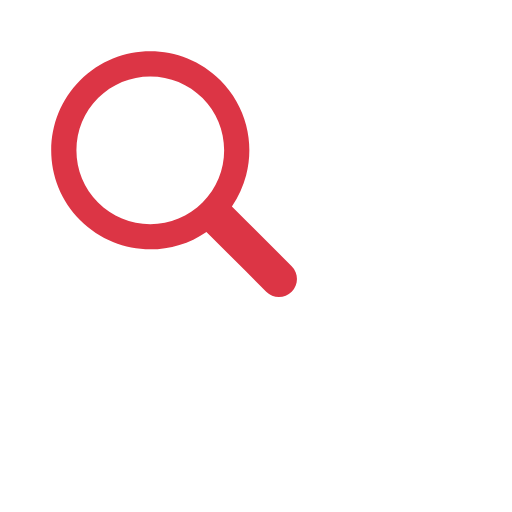
t = 0.00 s
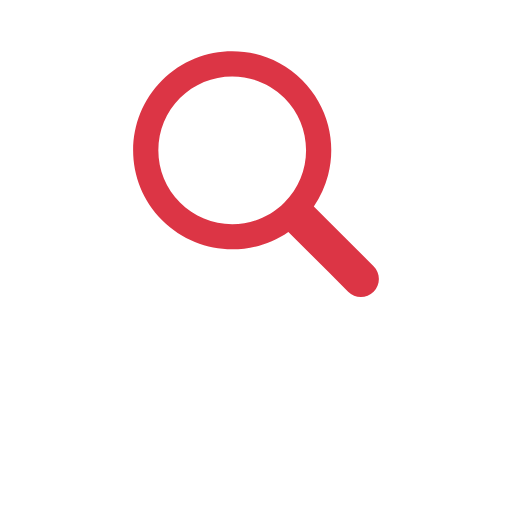
t = 0.17 s
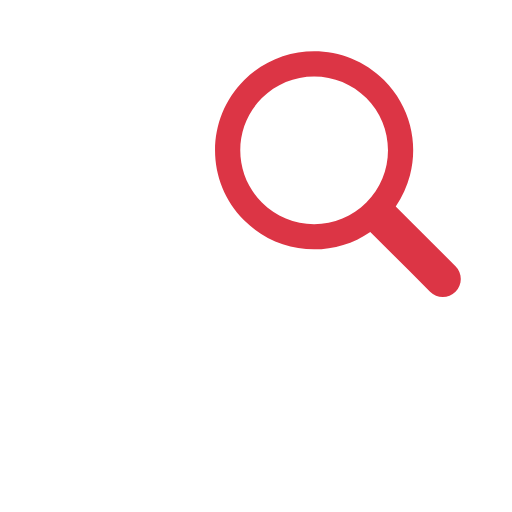
t = 0.33 s
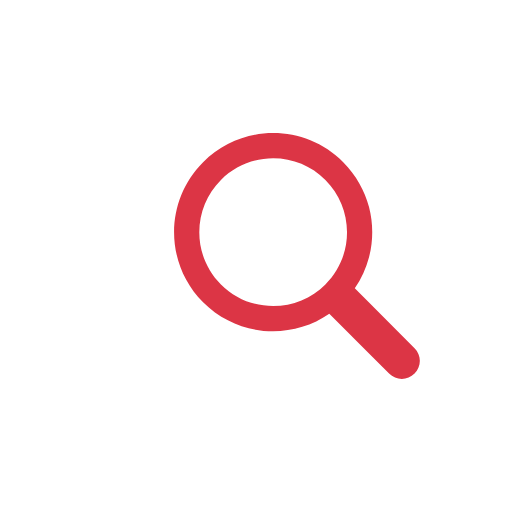
t = 0.50 s
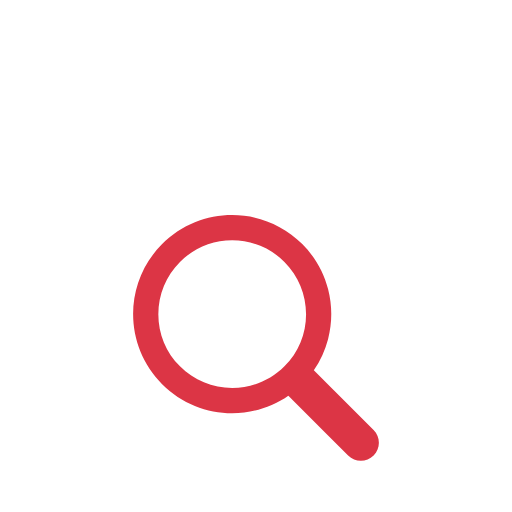
t = 0.66 s
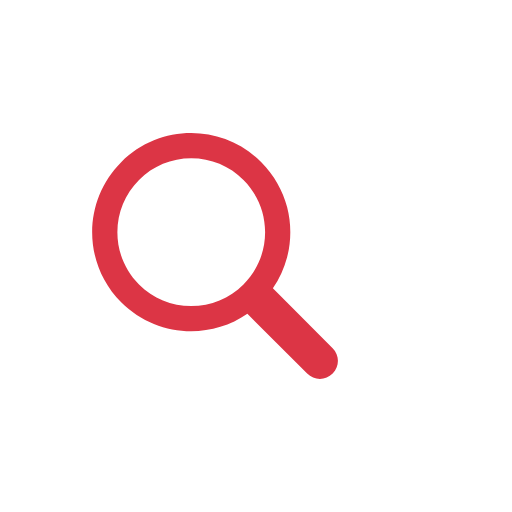
t = 0.83 s

The animated SVG that drew these frames (rendered in a browser with its animation timeline set to each time). Animation: 1 SMIL element (animateTransform=1); one cycle of 1.00 s, repeats indefinitely.

<?xml version="1.0" encoding="utf-8"?>
<svg xmlns="http://www.w3.org/2000/svg" xmlns:xlink="http://www.w3.org/1999/xlink" style="margin: auto; background: rgb(255, 255, 255); display: block; shape-rendering: auto;" width="200px" height="200px" viewBox="0 0 100 100" preserveAspectRatio="xMidYMid">
<g transform="translate(50 50)">
  <g transform="scale(0.8)">
    <g transform="translate(-50 -50)">
      <g>
        <animateTransform attributeName="transform" type="translate" repeatCount="indefinite" dur="1s" values="-20 -20;20 -20;0 20;-20 -20" keyTimes="0;0.33;0.66;1"></animateTransform>
        <path fill="#ffffff" d="M44.19 26.158c-4.817 0-9.345 1.876-12.751 5.282c-3.406 3.406-5.282 7.934-5.282 12.751 c0 4.817 1.876 9.345 5.282 12.751c3.406 3.406 7.934 5.282 12.751 5.282s9.345-1.876 12.751-5.282 c3.406-3.406 5.282-7.934 5.282-12.751c0-4.817-1.876-9.345-5.282-12.751C53.536 28.033 49.007 26.158 44.19 26.158z"></path>
        <path fill="#dc3545" d="M78.712 72.492L67.593 61.373l-3.475-3.475c1.621-2.352 2.779-4.926 3.475-7.596c1.044-4.008 1.044-8.23 0-12.238 c-1.048-4.022-3.146-7.827-6.297-10.979C56.572 22.362 50.381 20 44.19 20C38 20 31.809 22.362 27.085 27.085 c-9.447 9.447-9.447 24.763 0 34.21C31.809 66.019 38 68.381 44.19 68.381c4.798 0 9.593-1.425 13.708-4.262l9.695 9.695 l4.899 4.899C73.351 79.571 74.476 80 75.602 80s2.251-0.429 3.11-1.288C80.429 76.994 80.429 74.209 78.712 72.492z M56.942 56.942 c-3.406 3.406-7.934 5.282-12.751 5.282s-9.345-1.876-12.751-5.282c-3.406-3.406-5.282-7.934-5.282-12.751 c0-4.817 1.876-9.345 5.282-12.751c3.406-3.406 7.934-5.282 12.751-5.282c4.817 0 9.345 1.876 12.751 5.282 c3.406 3.406 5.282 7.934 5.282 12.751C62.223 49.007 60.347 53.536 56.942 56.942z"></path>
      </g>
    </g>
  </g>
</g>
<!-- [ldio] generated by https://loading.io/ --></svg>
